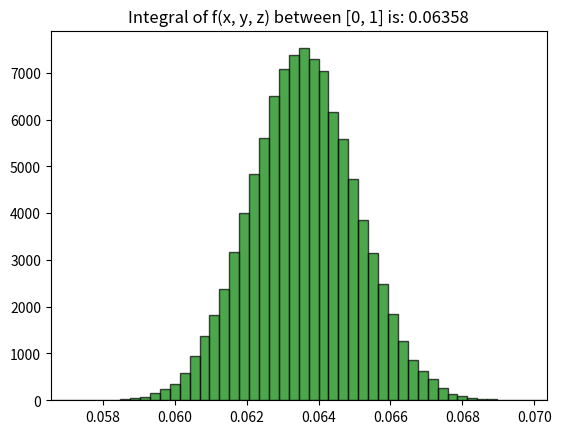

Reproduce this figure in Python.
import numpy as np
import matplotlib.pyplot as plt

N_samples = 100_000
N_random_samples = 1000
I_array = []

x_sample = np.random.uniform(0, 1, N_samples)
y_sample = np.random.uniform(0, 1, N_samples)
z_sample = np.random.uniform(0, 1, N_samples)

for i in range(1, 100_000):

    x = np.random.choice(x_sample, N_random_samples)
    y = np.random.choice(y_sample, N_random_samples)
    z = np.random.choice(z_sample, N_random_samples)

    func = np.exp(-(x**2 + y**2 + z**2)) * np.sin(x*y) * np.cos(z) #Modelling

    I = (1-0)**3 * np.sum(func)/N_random_samples

    I_array.append(I)

final_I = np.average(I_array)
print(f"The integral between [0, 1] is: {final_I}")

fig, axis = plt.subplots()

histogram = plt.hist(I_array, bins=50, color ='green', alpha = 0.7, edgecolor='black')
axis.set_xlim([min(I_array), max(I_array)])
axis.set_title(f"Integral of f(x, y, z) between [0, 1] is: {np.average(I_array):.5f}")

plt.show()



